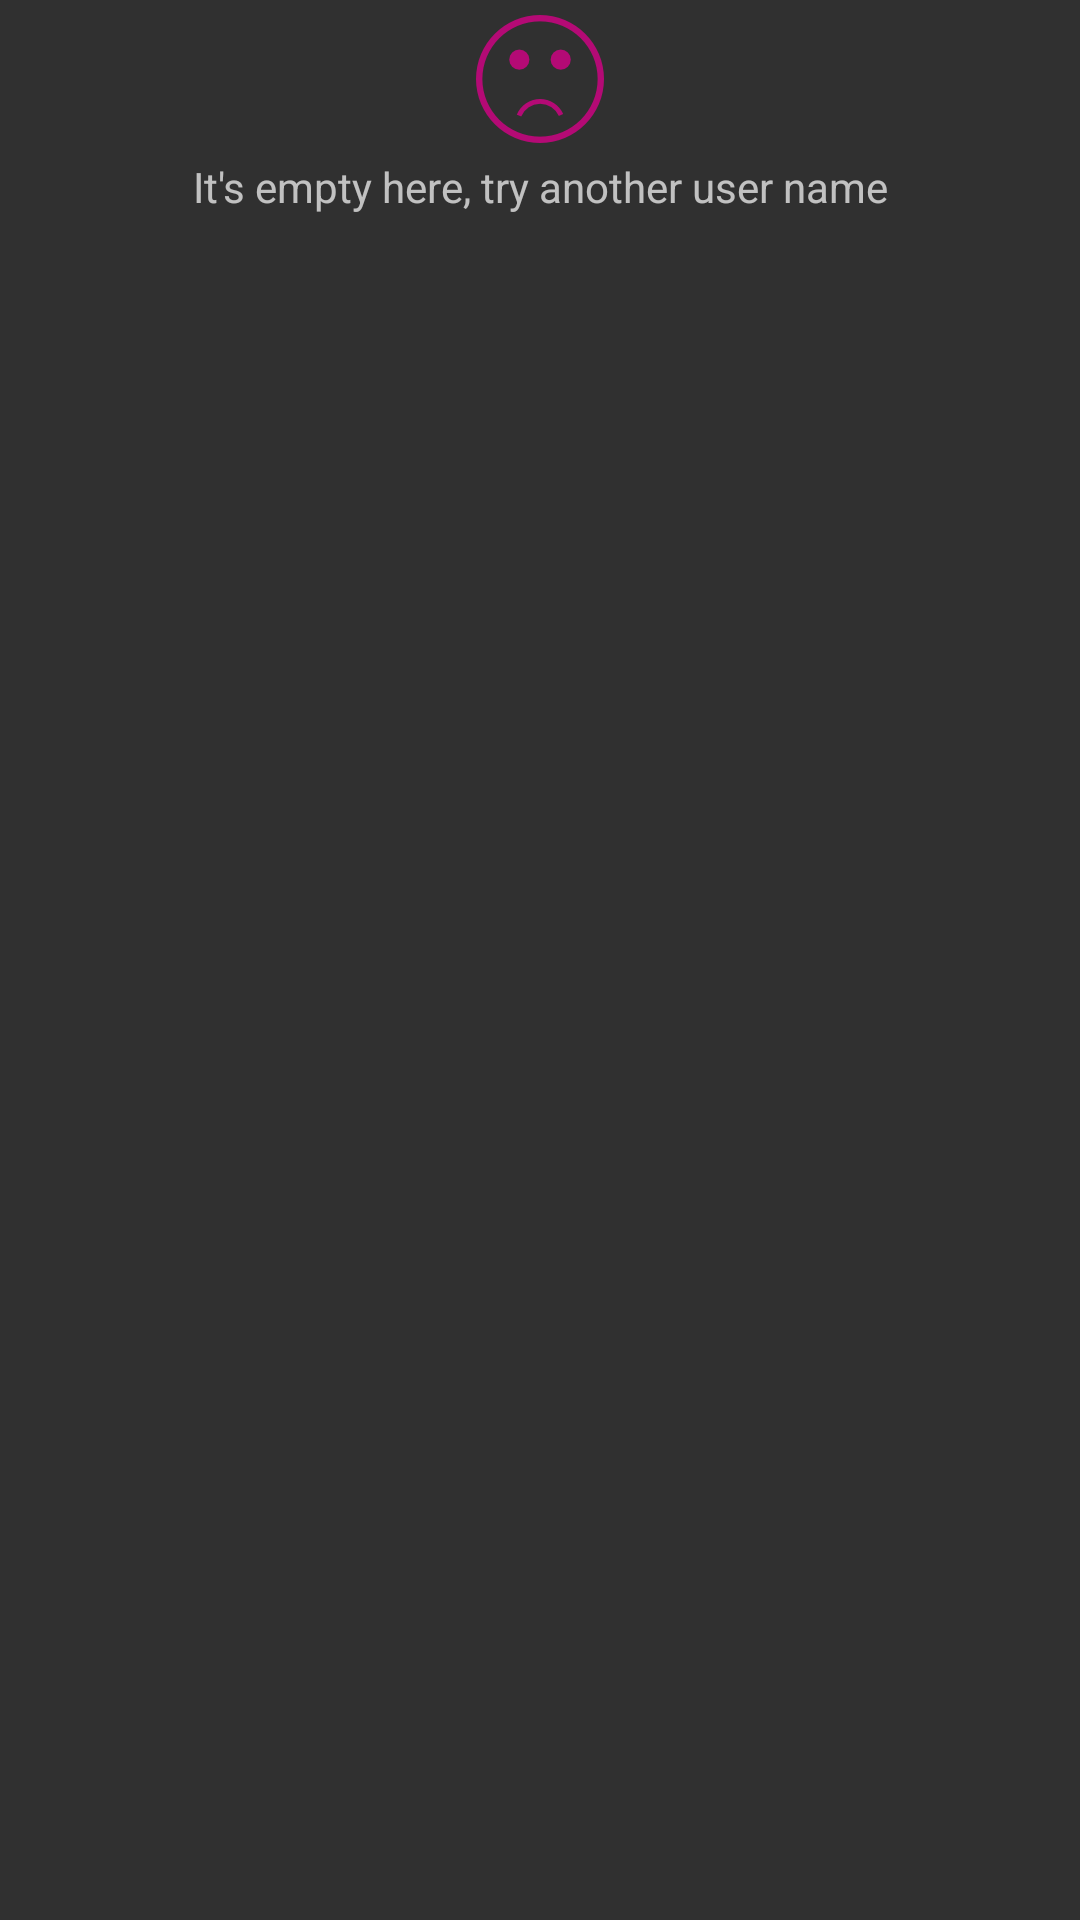

Android layout source for this screen:
<!-- AndroidManifest.xml: application theme AppTheme -->
<!-- res/layout/empty_results.xml -->
<?xml version="1.0" encoding="utf-8"?>
<RelativeLayout xmlns:android="http://schemas.android.com/apk/res/android"
    android:layout_width="wrap_content"
    android:layout_height="wrap_content"
    android:orientation="vertical"
    android:layout_gravity="center">

    <ImageView
        android:id="@+id/empty_img"
        android:layout_width="wrap_content"
        android:layout_height="wrap_content"
        android:layout_alignParentEnd="true"
        android:layout_alignParentStart="true"
        android:layout_margin="@dimen/margin5"
        android:src="@drawable/lonely" />

    <TextView
        android:layout_width="wrap_content"
        android:layout_height="wrap_content"
        android:layout_alignParentEnd="true"
        android:layout_alignParentStart="true"
        android:layout_below="@+id/empty_img"
        android:gravity="center"
        android:text="@string/empty_here" />

</RelativeLayout>
<!-- resources referenced by this layout -->
<resources>
  <dimen name="margin5">5dp</dimen>
  <!-- drawable lonely: png bitmap (drawable-xxhdpi, 3053 bytes) -->
  <string name="empty_here">It\'s empty here, try another user name</string>
  <style name="AppTheme" parent="Theme.AppCompat">
          
          <item name="colorPrimary">@color/colorPrimary</item>
          <item name="colorPrimaryDark">@color/colorPrimaryDark</item>
          <item name="colorAccent">@color/colorAccent</item>
      </style>
  <color name="colorPrimary">#CC0000</color>
  <color name="colorPrimaryDark">#B90000</color>
  <color name="colorAccent">#FFFFFF</color>
</resources>
